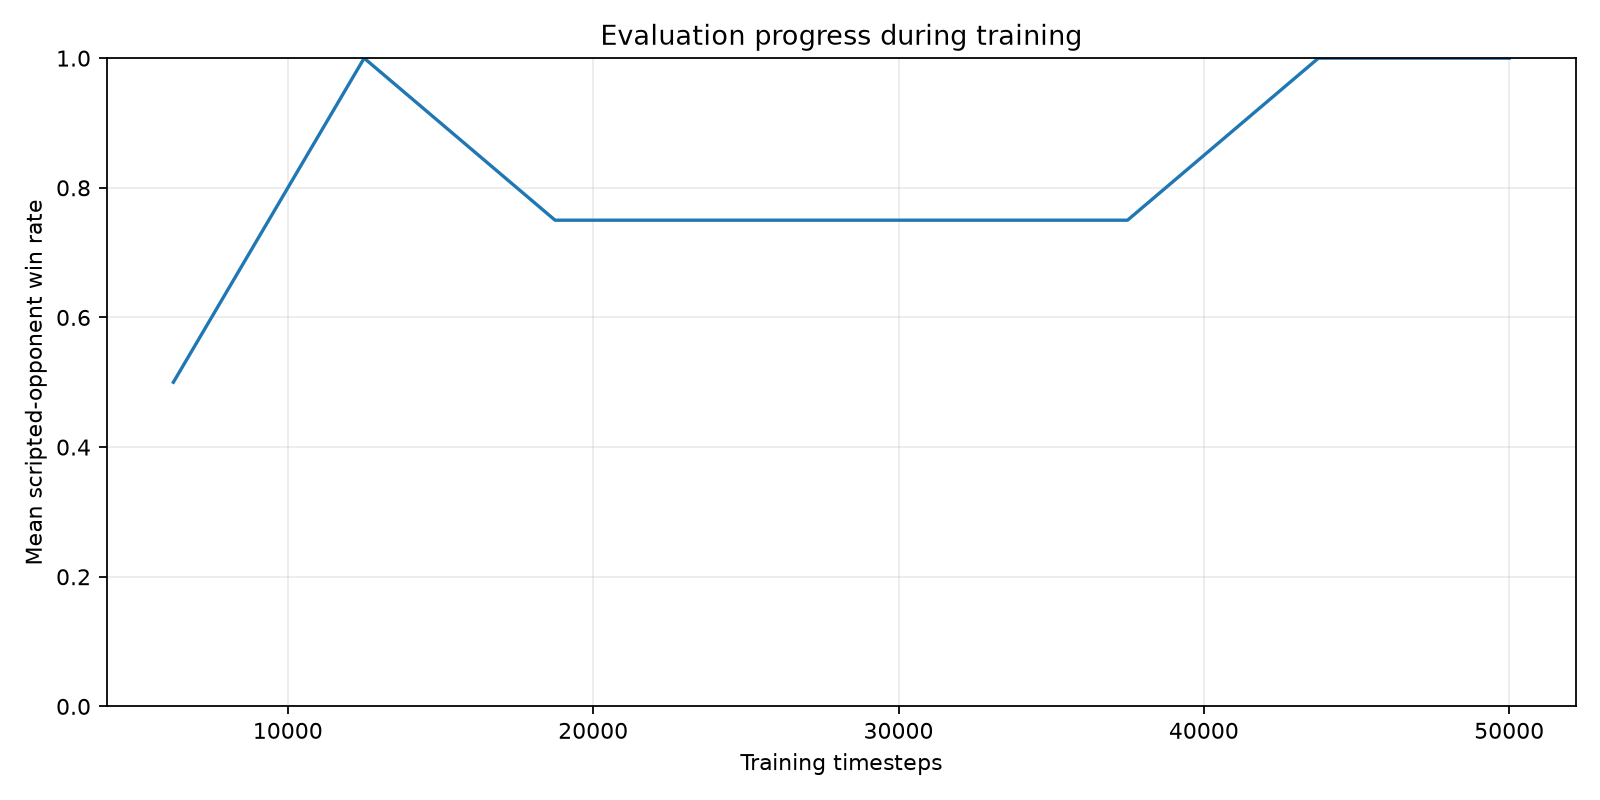

Source data for this figure (header and first rows):
timesteps, overall_win_rate
6252, 0.5
12500, 1.0
18752, 0.75
25000, 0.75
31252, 0.75
37500, 0.75
43752, 1.0
50000, 1.0
